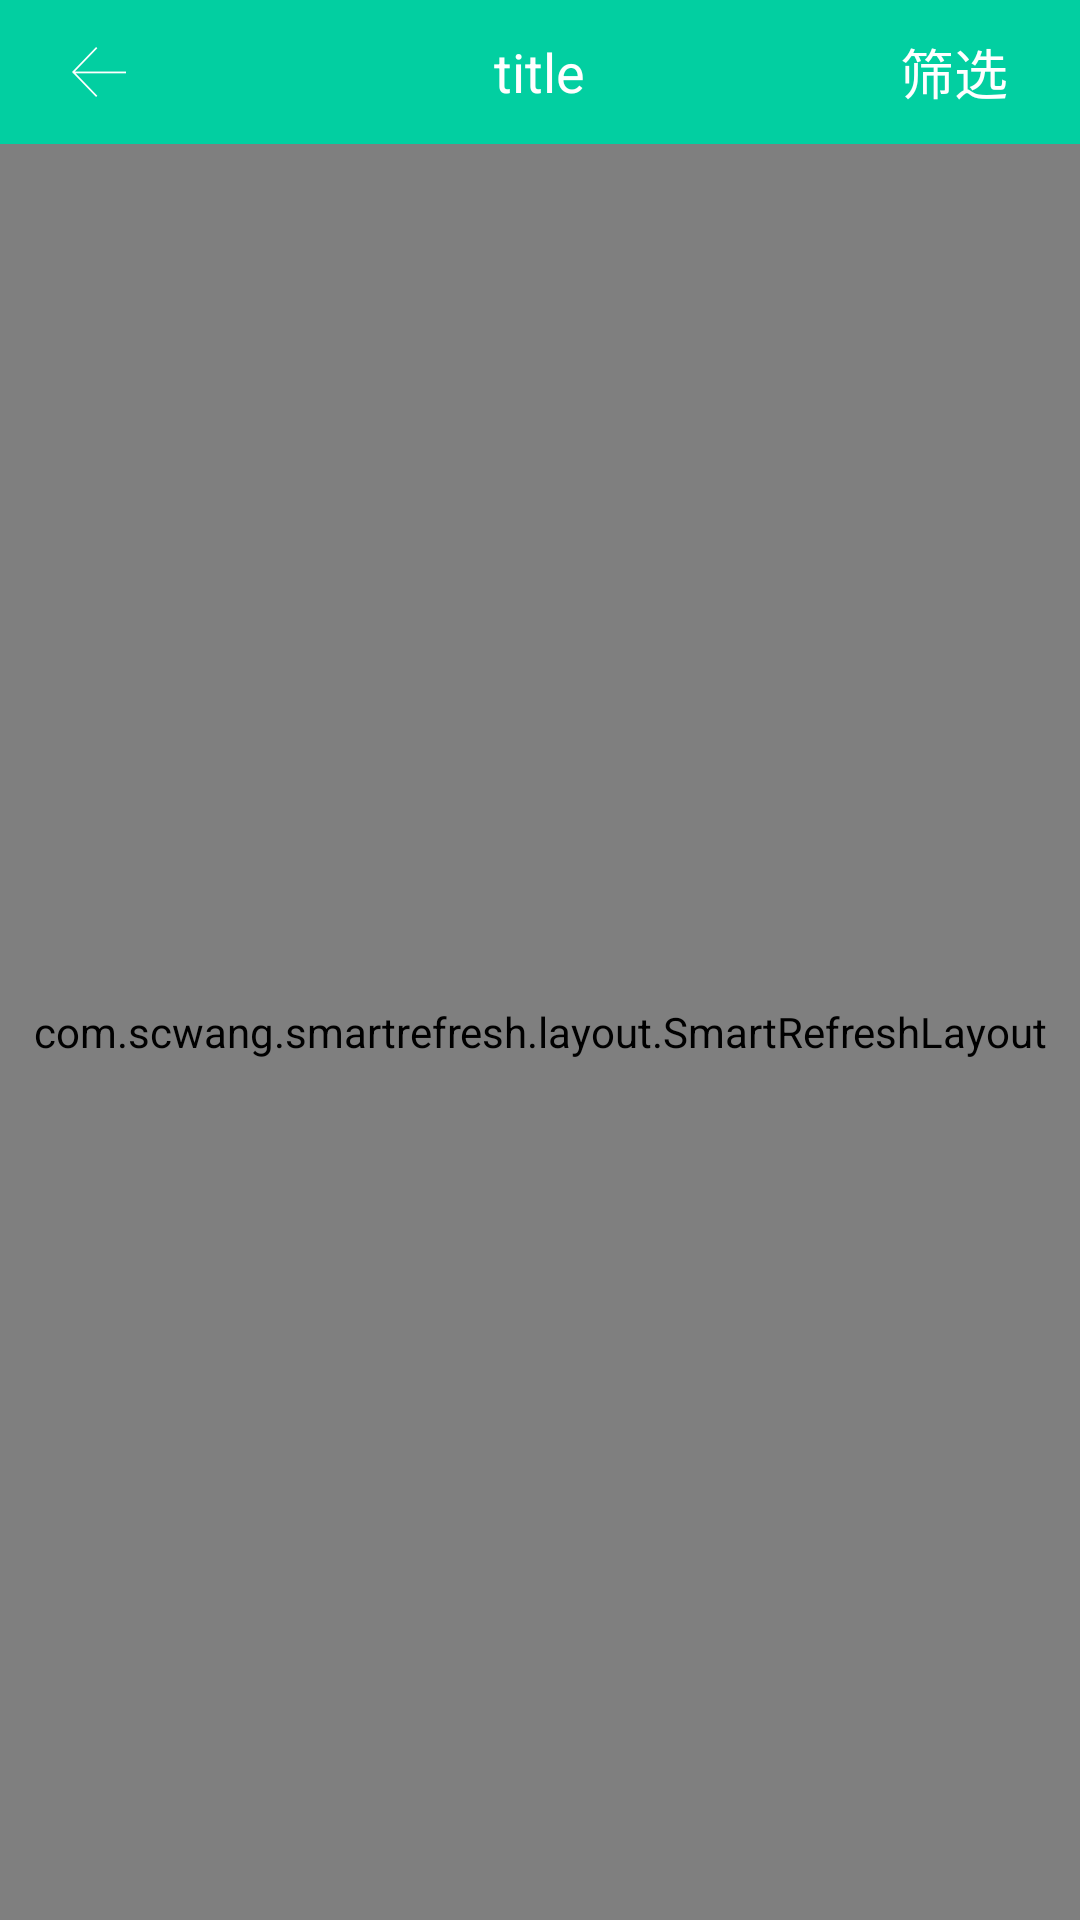

The Android layout XML behind this screen, and the referenced resources:
<!-- AndroidManifest.xml: application theme AppTheme -->
<!-- res/layout/activity_announcement.xml -->
<?xml version="1.0" encoding="utf-8"?>
<RelativeLayout
    xmlns:android="http://schemas.android.com/apk/res/android"
    xmlns:tools="http://schemas.android.com/tools"
    android:layout_width="match_parent"
    android:layout_height="match_parent"
    tools:context=".me.personandteam.AnnouncementActivity">


    <include
        android:id="@+id/include_head"
        layout="@layout/activity_head"
        />

    <com.scwang.smartrefresh.layout.SmartRefreshLayout
        android:layout_below="@+id/include_head"
        android:id="@+id/refreshLayout"
        android:layout_width="match_parent"
        android:layout_height="match_parent"
        android:background="@mipmap/gong"
        >
        <android.support.v7.widget.RecyclerView
            android:id="@+id/recyclerview"
            android:layout_width="match_parent"
            android:layout_height="match_parent"
            android:overScrollMode="never"
            />
    </com.scwang.smartrefresh.layout.SmartRefreshLayout>

</RelativeLayout>
<!-- res/layout/activity_head.xml (included above) -->
<?xml version="1.0" encoding="utf-8"?>
<RelativeLayout xmlns:android="http://schemas.android.com/apk/res/android"
    android:layout_width="match_parent"
    xmlns:tools="http://schemas.android.com/tools"
    android:background="@color/colorPrimary"
    android:layout_height="48dp">

    <ImageView
        android:id="@+id/back"
        android:layout_width="wrap_content"
        android:layout_height="wrap_content"
        android:layout_marginBottom="8dp"
        android:layout_marginLeft="24dp"
        android:layout_marginStart="24dp"
        android:layout_marginTop="8dp"
        android:scaleType="center"
        android:src="@mipmap/back"
        android:layout_centerVertical="true"
        />



    <TextView
        android:id="@+id/title"
        android:layout_width="wrap_content"
        android:layout_height="wrap_content"
        android:layout_marginBottom="8dp"
        android:layout_marginEnd="8dp"
        android:layout_marginLeft="8dp"
        android:layout_marginRight="8dp"
        android:layout_marginStart="8dp"
        android:layout_marginTop="8dp"
        tools:text="title"
        android:textColor="@color/White"
        android:textSize="18sp"
        android:layout_centerInParent="true"
        />


    <TextView
        android:id="@+id/tv_select"
        android:layout_width="wrap_content"
        android:layout_height="wrap_content"
        android:layout_alignParentEnd="true"
        android:layout_alignParentRight="true"
        android:layout_centerVertical="true"
        android:textSize="18sp"
        android:textColor="#ffffff"
        android:layout_marginEnd="24dp"
        android:layout_marginRight="24dp"
        tools:text="筛选" />

</RelativeLayout>
<!-- resources referenced by this layout -->
<resources>
  <color name="White">#ffffff</color>
  <color name="colorPrimary">#02CFA1</color>
  <!-- mipmap back: png bitmap (mipmap-mdpi, 1086 bytes) -->
  <style name="AppTheme" parent="Theme.AppCompat.Light.NoActionBar">
          
          <item name="colorPrimary">@color/colorPrimary</item>
          <item name="colorPrimaryDark">@color/colorPrimaryDark</item>
          <item name="colorAccent">@color/colorAccent</item>
      </style>
  <color name="colorPrimaryDark">#01A2F5</color>
  <color name="colorAccent">#02CFA1</color>
</resources>
